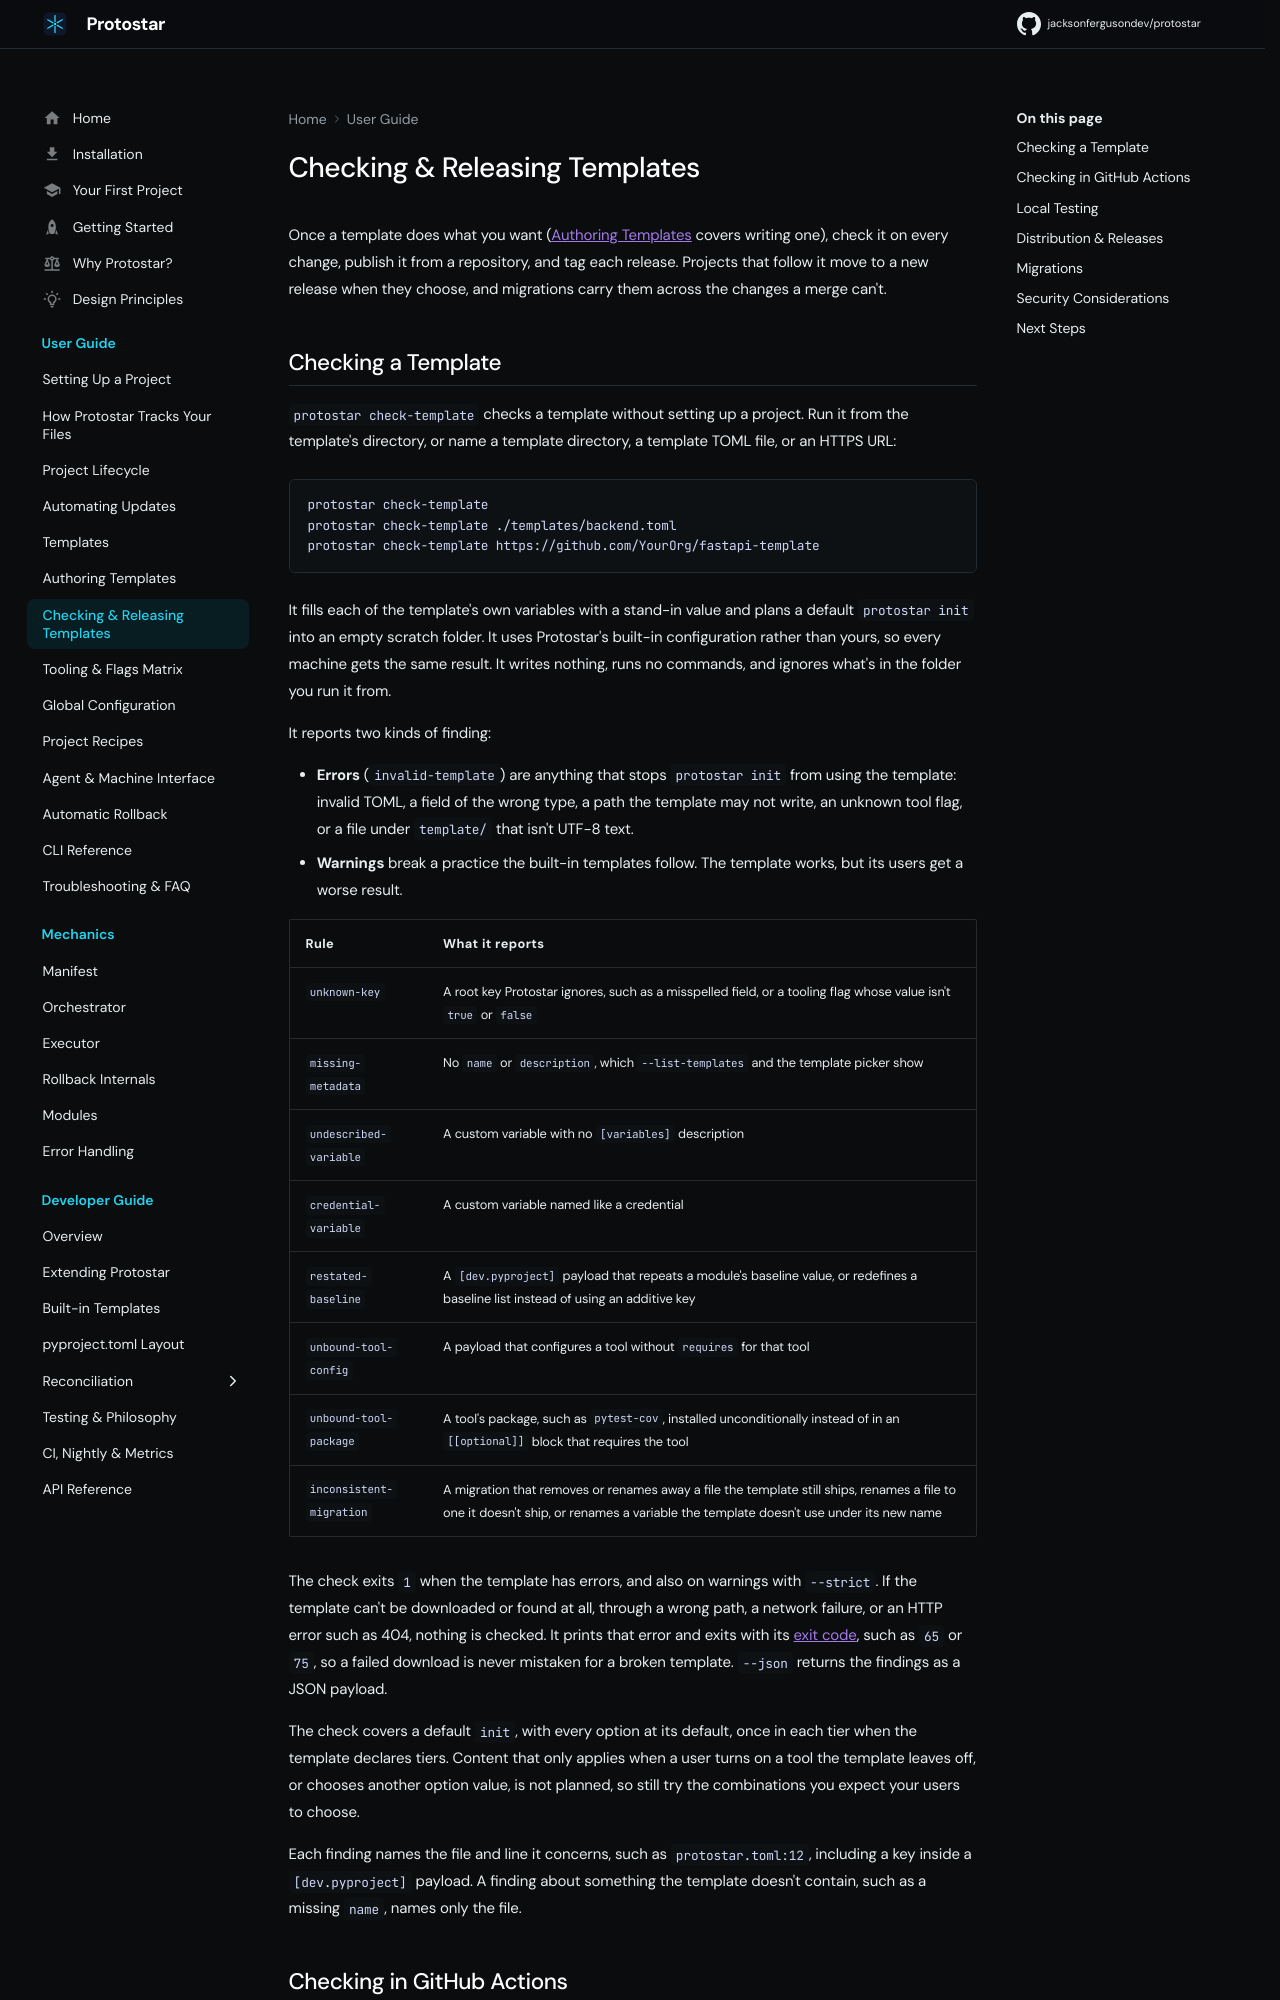

repository: JacksonFergusonDev/protostar · page: 0.10.3/usage/releasing-templates/index.html · generator: mkdocs

---
description: "Check a template before you publish it, release it as versioned tags, and migrate the projects that follow it."
---

# Checking & Releasing Templates

Once a template does what you want ([Authoring Templates](authoring-templates.md) covers writing one), check it on every change, publish it from a repository, and tag each release. Projects that follow it move to a new release when they choose, and migrations carry them across the changes a merge can't.

## Checking a Template

`protostar check-template` checks a template without setting up a project. Run it from the template's directory, or name a template directory, a template TOML file, or an HTTPS URL:

```bash
protostar check-template
protostar check-template ./templates/backend.toml
protostar check-template https://github.com/YourOrg/fastapi-template
```

It fills each of the template's own variables with a stand-in value and plans a default `protostar init` into an empty scratch folder. It uses Protostar's built-in configuration rather than yours, so every machine gets the same result. It writes nothing, runs no commands, and ignores what's in the folder you run it from.

It reports two kinds of finding:

- **Errors** (`invalid-template`) are anything that stops `protostar init` from using the template: invalid TOML, a field of the wrong type, a path the template may not write, an unknown tool flag, or a file under `template/` that isn't UTF-8 text.
- **Warnings** break a practice the built-in templates follow. The template works, but its users get a worse result.

| Rule | What it reports |
| :--- | :--- |
| `unknown-key` | A root key Protostar ignores, such as a misspelled field, or a tooling flag whose value isn't `true` or `false` |
| `missing-metadata` | No `name` or `description`, which `--list-templates` and the template picker show |
| `undescribed-variable` | A custom variable with no `[variables]` description |
| `credential-variable` | A custom variable named like a credential |
| `restated-baseline` | A `[dev.pyproject]` payload that repeats a module's baseline value, or redefines a baseline list instead of using an additive key |
| `unbound-tool-config` | A payload that configures a tool without `requires` for that tool |
| `unbound-tool-package` | A tool's package, such as `pytest-cov`, installed unconditionally instead of in an `[[optional]]` block that requires the tool |
| `inconsistent-migration` | A migration that removes or renames away a file the template still ships, renames a file to one it doesn't ship, or renames a variable the template doesn't use under its new name |

The check exits `1` when the template has errors, and also on warnings with `--strict`. If the template can't be downloaded or found at all, through a wrong path, a network failure, or an HTTP error such as 404, nothing is checked. It prints that error and exits with its [exit code](cli-reference.md#exit-codes), such as `65` or `75`, so a failed download is never mistaken for a broken template. `--json` returns the findings as a JSON payload.

The check covers a default `init`, with every option at its default, once in each tier when the template declares tiers. Content that only applies when a user turns on a tool the template leaves off, or chooses another option value, is not planned, so still try the combinations you expect your users to choose.

Each finding names the file and line it concerns, such as `protostar.toml:12`, including a key inside a `[dev.pyproject]` payload. A finding about something the template doesn't contain, such as a missing `name`, names only the file.
